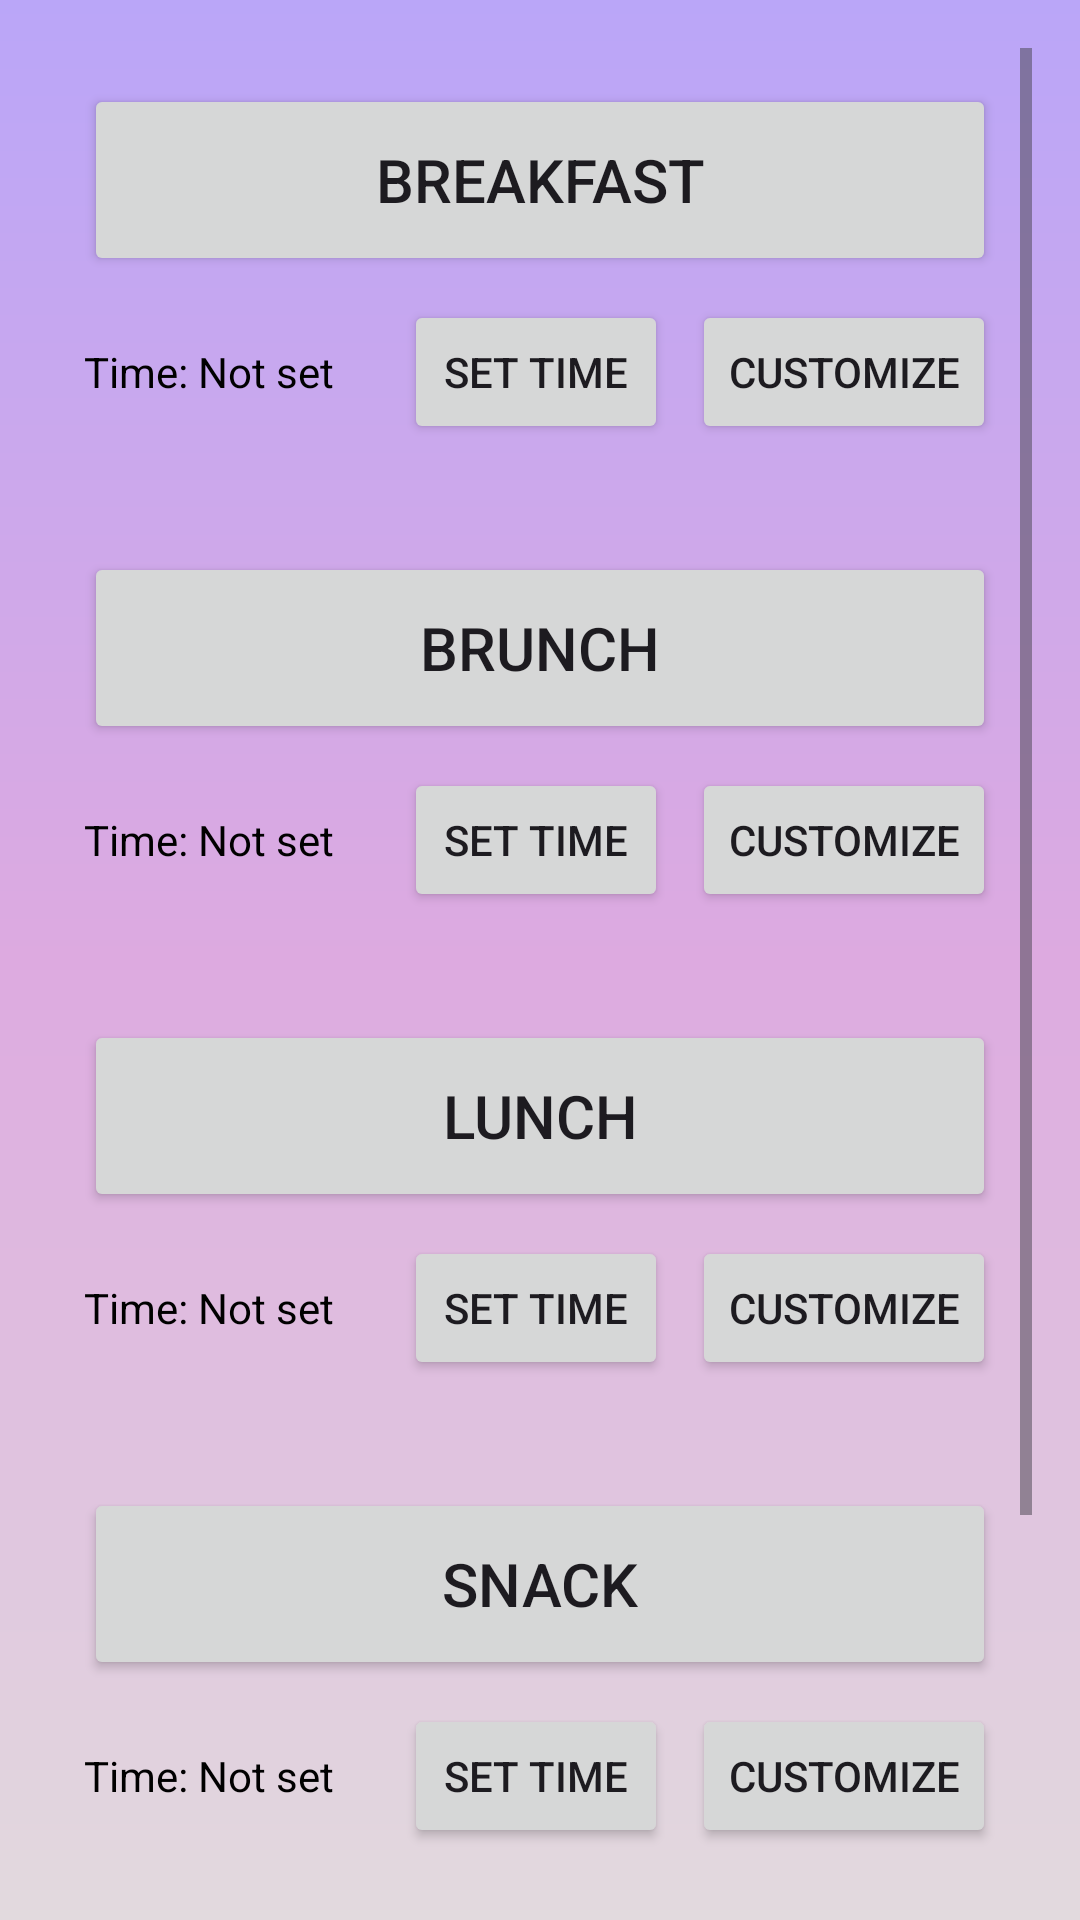

This screen was rendered from an Android layout file. Write that file and the resources it references.
<!-- AndroidManifest.xml: application theme Theme.Curamate -->
<!-- res/layout/activity_food.xml -->
<?xml version="1.0" encoding="utf-8"?>
<ScrollView xmlns:android="http://schemas.android.com/apk/res/android"
    android:layout_width="match_parent"
    android:layout_height="match_parent"
    android:padding="16dp">

    <LinearLayout
        android:layout_width="match_parent"
        android:layout_height="wrap_content"
        android:orientation="vertical"
        android:gravity="center_horizontal">

        
        <LinearLayout
            android:id="@+id/cardBreakfast"
            android:layout_width="match_parent"
            android:layout_height="wrap_content"
            android:orientation="vertical"
            android:padding="12dp"
            android:layout_marginBottom="12dp"
            android:background="@android:color/transparent">

            <Button
                android:id="@+id/btnBreakfast"
                android:layout_width="match_parent"
                android:layout_height="64dp"
                android:text="Breakfast"
                android:textSize="20sp" />

            <LinearLayout
                android:layout_width="match_parent"
                android:layout_height="wrap_content"
                android:orientation="horizontal"
                android:gravity="center_vertical"
                android:layout_marginTop="8dp">

                <TextView
                    android:id="@+id/txtBreakfastTime"
                    android:layout_width="0dp"
                    android:layout_weight="1"
                    android:layout_height="wrap_content"
                    android:text="Time: Not set"
                    android:textColor="@color/black"
                    android:textSize="14sp" />

                <Button
                    android:id="@+id/btnBreakfastSetTime"
                    android:layout_width="wrap_content"
                    android:layout_height="wrap_content"
                    android:text="Set Time" />

                <Button
                    android:id="@+id/btnBreakfastCustomize"
                    android:layout_width="wrap_content"
                    android:layout_height="wrap_content"
                    android:text="Customize"
                    android:layout_marginStart="8dp" />
            </LinearLayout>
        </LinearLayout>

        
        <LinearLayout
            android:id="@+id/cardBrunch"
            android:layout_width="match_parent"
            android:layout_height="wrap_content"
            android:orientation="vertical"
            android:padding="12dp"
            android:layout_marginBottom="12dp">

            <Button
                android:id="@+id/btnBrunch"
                android:layout_width="match_parent"
                android:layout_height="64dp"
                android:text="Brunch"
                android:textSize="20sp" />

            <LinearLayout
                android:layout_width="match_parent"
                android:layout_height="wrap_content"
                android:orientation="horizontal"
                android:gravity="center_vertical"
                android:layout_marginTop="8dp">

                <TextView
                    android:id="@+id/txtBrunchTime"
                    android:layout_width="0dp"
                    android:layout_weight="1"
                    android:layout_height="wrap_content"
                    android:text="Time: Not set"
                    android:textColor="@color/black"
                    android:textSize="14sp" />

                <Button
                    android:id="@+id/btnBrunchSetTime"
                    android:layout_width="wrap_content"
                    android:layout_height="wrap_content"
                    android:text="Set Time" />

                <Button
                    android:id="@+id/btnBrunchCustomize"
                    android:layout_width="wrap_content"
                    android:layout_height="wrap_content"
                    android:text="Customize"
                    android:layout_marginStart="8dp" />
            </LinearLayout>
        </LinearLayout>

        
        <LinearLayout
            android:id="@+id/cardLunch"
            android:layout_width="match_parent"
            android:layout_height="wrap_content"
            android:orientation="vertical"
            android:padding="12dp"
            android:layout_marginBottom="12dp">

            <Button
                android:id="@+id/btnLunch"
                android:layout_width="match_parent"
                android:layout_height="64dp"
                android:text="Lunch"
                android:textSize="20sp" />

            <LinearLayout
                android:layout_width="match_parent"
                android:layout_height="wrap_content"
                android:orientation="horizontal"
                android:gravity="center_vertical"
                android:layout_marginTop="8dp">

                <TextView
                    android:id="@+id/txtLunchTime"
                    android:layout_width="0dp"
                    android:layout_weight="1"
                    android:layout_height="wrap_content"
                    android:textColor="@color/black"
                    android:text="Time: Not set"
                    android:textSize="14sp" />

                <Button
                    android:id="@+id/btnLunchSetTime"
                    android:layout_width="wrap_content"
                    android:layout_height="wrap_content"
                    android:text="Set Time" />

                <Button
                    android:id="@+id/btnLunchCustomize"
                    android:layout_width="wrap_content"
                    android:layout_height="wrap_content"
                    android:text="Customize"
                    android:layout_marginStart="8dp" />
            </LinearLayout>
        </LinearLayout>

        
        <LinearLayout
            android:id="@+id/cardSnack"
            android:layout_width="match_parent"
            android:layout_height="wrap_content"
            android:orientation="vertical"
            android:padding="12dp"
            android:layout_marginBottom="12dp">

            <Button
                android:id="@+id/btnSnack"
                android:layout_width="match_parent"
                android:layout_height="64dp"
                android:text="Snack"
                android:textSize="20sp" />

            <LinearLayout
                android:layout_width="match_parent"
                android:layout_height="wrap_content"
                android:orientation="horizontal"
                android:gravity="center_vertical"
                android:layout_marginTop="8dp">

                <TextView
                    android:id="@+id/txtSnackTime"
                    android:layout_width="0dp"
                    android:layout_weight="1"
                    android:layout_height="wrap_content"
                    android:textColor="@color/black"
                    android:text="Time: Not set"
                    android:textSize="14sp" />

                <Button
                    android:id="@+id/btnSnackSetTime"
                    android:layout_width="wrap_content"
                    android:layout_height="wrap_content"
                    android:text="Set Time" />

                <Button
                    android:id="@+id/btnSnackCustomize"
                    android:layout_width="wrap_content"
                    android:layout_height="wrap_content"
                    android:text="Customize"
                    android:layout_marginStart="8dp" />
            </LinearLayout>
        </LinearLayout>

        
        <LinearLayout
            android:id="@+id/cardDinner"
            android:layout_width="match_parent"
            android:layout_height="wrap_content"
            android:orientation="vertical"
            android:padding="12dp"
            android:layout_marginBottom="12dp">

            <Button
                android:id="@+id/btnDinner"
                android:layout_width="match_parent"
                android:layout_height="64dp"
                android:text="Dinner"
                android:textSize="20sp" />

            <LinearLayout
                android:layout_width="match_parent"
                android:layout_height="wrap_content"
                android:orientation="horizontal"
                android:gravity="center_vertical"
                android:layout_marginTop="8dp">

                <TextView
                    android:id="@+id/txtDinnerTime"
                    android:layout_width="0dp"
                    android:layout_weight="1"
                    android:layout_height="wrap_content"
                    android:text="Time: Not set"
                    android:textColor="@color/black"
                    android:textSize="14sp" />

                <Button
                    android:id="@+id/btnDinnerSetTime"
                    android:layout_width="wrap_content"
                    android:layout_height="wrap_content"
                    android:text="Set Time" />

                <Button
                    android:id="@+id/btnDinnerCustomize"
                    android:layout_width="wrap_content"
                    android:layout_height="wrap_content"
                    android:text="Customize"
                    android:layout_marginStart="8dp" />
            </LinearLayout>
        </LinearLayout>

    </LinearLayout>
</ScrollView>
<!-- resources referenced by this layout -->
<resources>
  <style name="Theme.Curamate" parent="Base.Theme.Curamate" />
  <style name="Base.Theme.Curamate" parent="Theme.Material3.DayNight.NoActionBar">
          
          <item name="android:windowBackground">@drawable/background_gradient</item>
      </style>
  <!-- drawable background_gradient (drawable) -->
  <?xml version="1.0" encoding="utf-8"?>
  <shape xmlns:android="http://schemas.android.com/apk/res/android"
      android:shape="rectangle">
  
      <gradient
          android:startColor="#BAA6F8"
          android:centerColor="#DDAAE0"
          android:endColor="#E2DADE"
          android:angle="270"
          android:type="linear" />
  </shape>
  <!-- not gathered from this repository: default colours our renderer supplied (Android Studio template values) -->
  <color name="black">#FF000000</color>
</resources>
